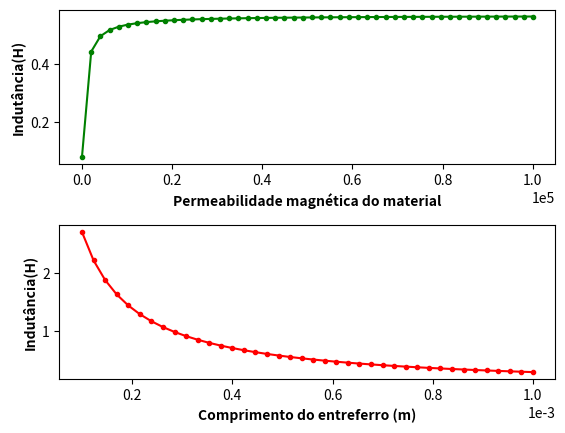

The script that saved this image:
import matplotlib.pyplot as plt
from numpy import linspace
'''
          Programa para plotar a indutância dependendo da permeabilidade do material ou comprimento do entreferro 
'''
N = 500               #numero de espiras
Ac = 0.0009           #metros^2
lc = 0.3              #metros                        #dados iniciais
uvac = 12.56637e-7    #Permeabilidade do vácuo
Rg = 442097           #Ae/m

def Rec(ur):
    return (lc/(ur * uvac * Ac)+Rg)                   #em função da permeabilidade do material ur
def Rec2(g):
    return (lc/(70000 * uvac * Ac))+(g/(uvac*Ac))       #em função do comprimento do entreferro:                                                                           lc/(70000*uvac*Ac)+(g/uvac*Ac)
                                                      #obs: valores em cm para melhor vizualização do gráfico
ur = linspace(100, 100000, 50)
L1 = (N**2)/Rec(ur)
g = linspace(1e-4, 0.001, 40)
L2 = (N**2)/Rec2(g)
'''                                                Gráfico                                                      '''
plt.subplots_adjust(hspace=0.4)
plt.subplot(211)
plt.plot(ur, L1, '-g.')
plt.xlabel('Permeabilidade magnética do material', fontweight='bold')
plt.ylabel('Indutância(H)', fontweight='bold')
plt.ticklabel_format(style='sci', axis='x', scilimits=(-3, 4))
plt.subplot(212)
plt.plot(g, L2, '-r.')
plt.xlabel('Comprimento do entreferro (m)', fontweight='bold')
plt.ylabel('Indutância(H)', fontweight='bold')
plt.ticklabel_format(style='sci', axis='x', scilimits=(-3, 4))
plt.show()